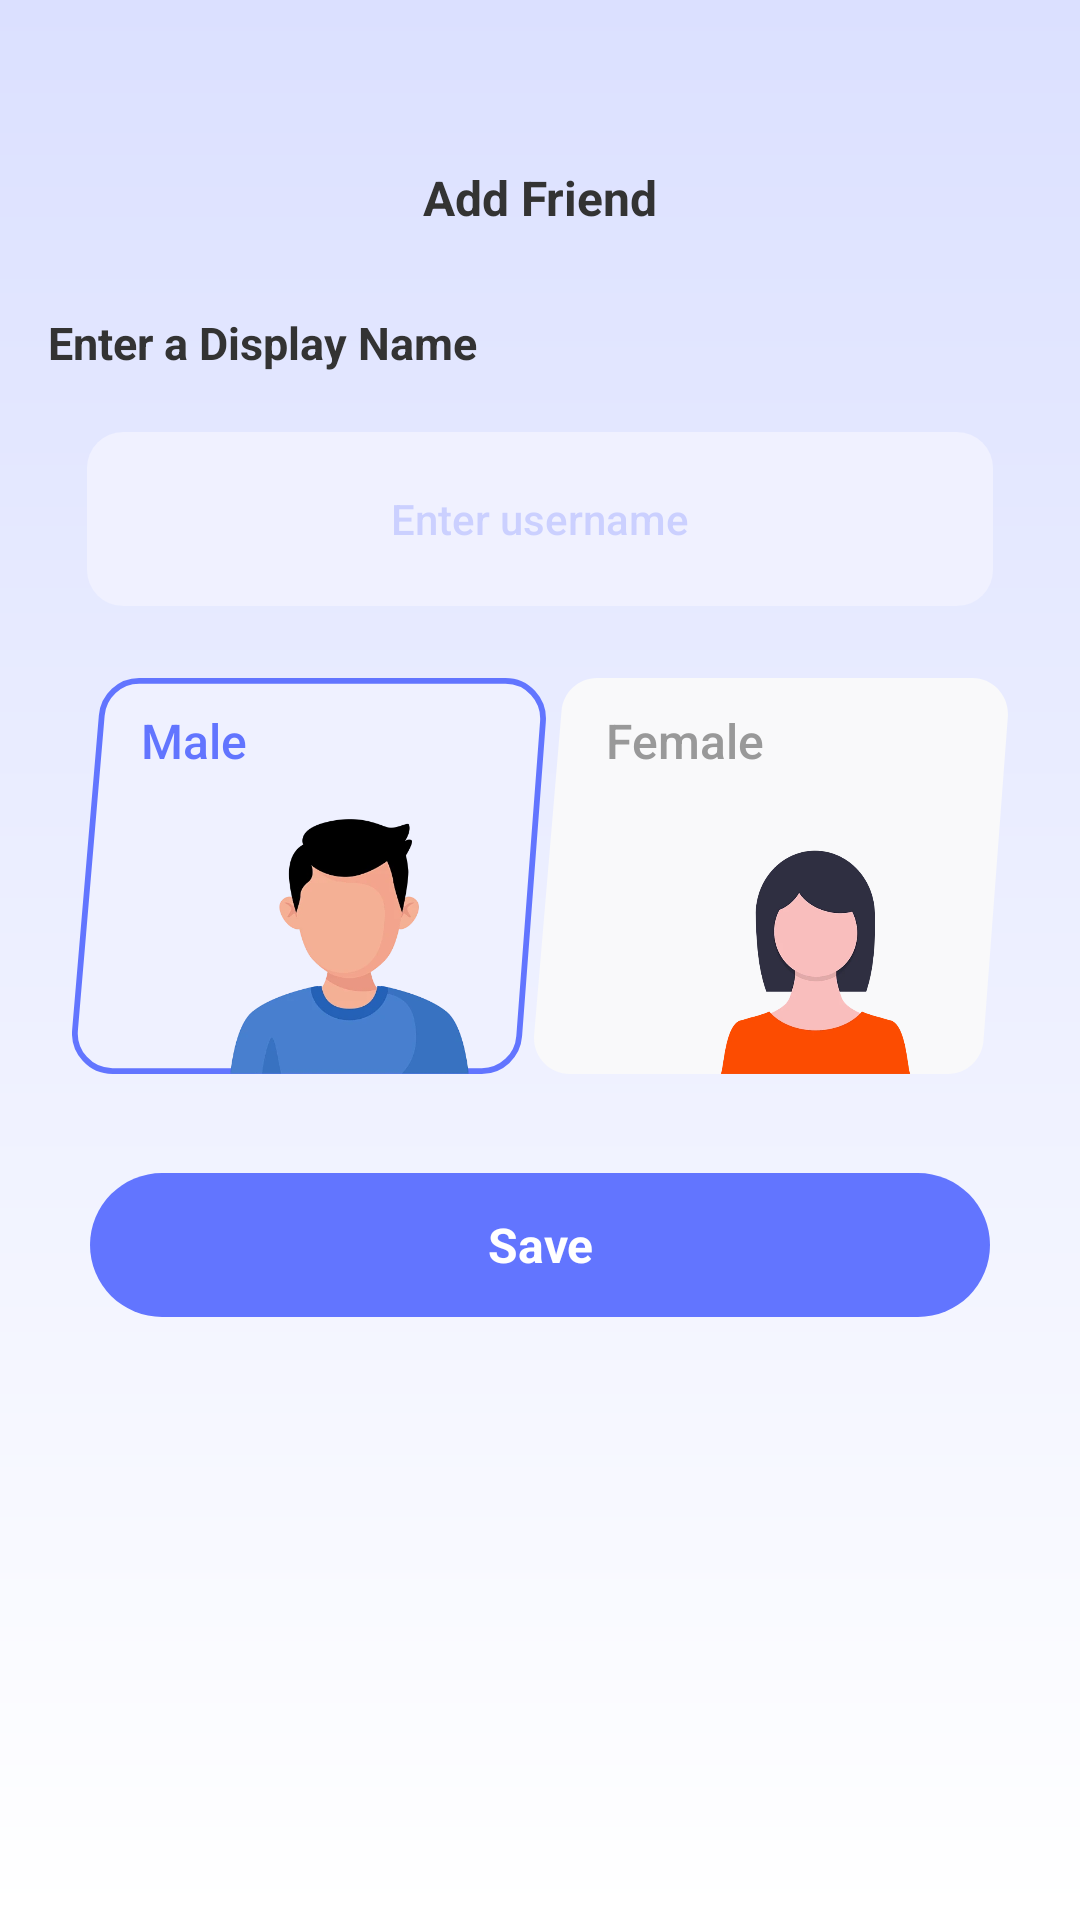

Android layout source for this screen:
<!-- AndroidManifest.xml: application theme Theme.LCB_Template -->
<!-- res/layout/layout_add_friend_profile.xml -->
<?xml version="1.0" encoding="utf-8"?>
<androidx.constraintlayout.widget.ConstraintLayout xmlns:android="http://schemas.android.com/apk/res/android"
    xmlns:app="http://schemas.android.com/apk/res-auto"
    android:layout_width="match_parent"
    android:layout_height="match_parent"
    android:background="@drawable/bg_pairing_gradient">

    <androidx.appcompat.widget.Toolbar
        android:id="@+id/addFriendProfileToolbar"
        android:layout_width="0dp"
        android:layout_height="44dp"
        android:layout_marginTop="44dp"
        android:background="@android:color/transparent"
        app:contentInsetStart="0dp"
        app:contentInsetStartWithNavigation="0dp"
        app:layout_constraintEnd_toEndOf="parent"
        app:layout_constraintStart_toStartOf="parent"
        app:layout_constraintTop_toTopOf="parent"
        app:navigationContentDescription="@string/back"
        app:title="">

        <TextView
            android:id="@+id/addFriendProfileTitle"
            android:layout_width="wrap_content"
            android:layout_height="wrap_content"
            android:layout_gravity="center"
            android:fontFamily="sans-serif"
            android:text="@string/add_friend"
            android:textColor="#333333"
            android:textSize="16sp"
            android:textStyle="bold" />
    </androidx.appcompat.widget.Toolbar>

    <TextView
        android:id="@+id/displayNameTitle"
        android:layout_width="wrap_content"
        android:layout_height="wrap_content"
        android:layout_marginStart="16dp"
        android:layout_marginTop="104dp"
        android:fontFamily="sans-serif"
        android:text="@string/enter_display_name"
        android:textColor="#333333"
        android:textSize="15sp"
        android:textStyle="bold"
        app:layout_constraintStart_toStartOf="parent"
        app:layout_constraintTop_toTopOf="parent" />

    <androidx.constraintlayout.widget.ConstraintLayout
        android:id="@+id/addFriendProfileCard"
        android:layout_width="0dp"
        android:layout_height="332dp"
        android:layout_marginStart="16dp"
        android:layout_marginTop="131dp"
        android:layout_marginEnd="16dp"
        android:background="@drawable/bg_pairing_card"
        app:layout_constraintEnd_toEndOf="parent"
        app:layout_constraintStart_toStartOf="parent"
        app:layout_constraintTop_toTopOf="parent">

        <EditText
            android:id="@+id/displayNameEditText"
            android:layout_width="0dp"
            android:layout_height="58dp"
            android:layout_marginStart="13dp"
            android:layout_marginTop="13dp"
            android:layout_marginEnd="13dp"
            android:background="@drawable/bg_pairing_input"
            android:fontFamily="sans-serif-medium"
            android:gravity="center"
            android:hint="@string/enter_username"
            android:inputType="textPersonName"
            android:paddingStart="16dp"
            android:paddingEnd="16dp"
            android:singleLine="true"
            android:textColor="#6275FF"
            android:textColorHint="#426275FF"
            android:textSize="14sp"
            app:layout_constraintEnd_toEndOf="parent"
            app:layout_constraintStart_toStartOf="parent"
            app:layout_constraintTop_toTopOf="parent" />

        <androidx.constraintlayout.widget.ConstraintLayout
            android:id="@+id/maleCard"
            android:layout_width="158dp"
            android:layout_height="132dp"
            android:layout_marginStart="8dp"
            android:layout_marginTop="95dp"
            android:background="@drawable/bg_gender_selected"
            android:clickable="true"
            android:focusable="true"
            app:layout_constraintStart_toStartOf="parent"
            app:layout_constraintTop_toTopOf="parent">

            <TextView
                android:id="@+id/maleLabel"
                android:layout_width="wrap_content"
                android:layout_height="wrap_content"
                android:layout_marginStart="23dp"
                android:layout_marginTop="10dp"
                android:fontFamily="sans-serif-medium"
                android:text="@string/gender_male"
                android:textColor="#6275FF"
                android:textSize="16sp"
                app:layout_constraintStart_toStartOf="parent"
                app:layout_constraintTop_toTopOf="parent" />

            <ImageView
                android:layout_width="107dp"
                android:layout_height="85dp"
                android:layout_marginStart="39dp"
                android:layout_marginTop="47dp"
                android:contentDescription="@null"
                android:scaleType="fitCenter"
                android:src="@drawable/figma_gender_male"
                app:layout_constraintStart_toStartOf="parent"
                app:layout_constraintTop_toTopOf="parent" />
        </androidx.constraintlayout.widget.ConstraintLayout>

        <androidx.constraintlayout.widget.ConstraintLayout
            android:id="@+id/femaleCard"
            android:layout_width="158dp"
            android:layout_height="132dp"
            android:layout_marginStart="162dp"
            android:layout_marginTop="95dp"
            android:background="@drawable/bg_gender_unselected"
            android:clickable="true"
            android:focusable="true"
            app:layout_constraintStart_toStartOf="parent"
            app:layout_constraintTop_toTopOf="parent">

            <TextView
                android:id="@+id/femaleLabel"
                android:layout_width="wrap_content"
                android:layout_height="wrap_content"
                android:layout_marginStart="24dp"
                android:layout_marginTop="10dp"
                android:fontFamily="sans-serif-medium"
                android:text="@string/gender_female"
                android:textColor="#999999"
                android:textSize="16sp"
                app:layout_constraintStart_toStartOf="parent"
                app:layout_constraintTop_toTopOf="parent" />

            <ImageView
                android:layout_width="107dp"
                android:layout_height="85dp"
                android:layout_marginStart="41dp"
                android:layout_marginTop="47dp"
                android:contentDescription="@null"
                android:scaleType="fitCenter"
                android:src="@drawable/figma_gender_female"
                app:layout_constraintStart_toStartOf="parent"
                app:layout_constraintTop_toTopOf="parent" />
        </androidx.constraintlayout.widget.ConstraintLayout>

        <TextView
            android:id="@+id/saveButton"
            android:layout_width="0dp"
            android:layout_height="48dp"
            android:layout_marginStart="14dp"
            android:layout_marginTop="260dp"
            android:layout_marginEnd="14dp"
            android:background="@drawable/bg_pairing_primary_button"
            android:clickable="true"
            android:focusable="true"
            android:fontFamily="sans-serif"
            android:gravity="center"
            android:text="@string/pairing_save"
            android:textColor="@color/white"
            android:textSize="16sp"
            android:textStyle="bold"
            app:layout_constraintEnd_toEndOf="parent"
            app:layout_constraintStart_toStartOf="parent"
            app:layout_constraintTop_toTopOf="parent" />
    </androidx.constraintlayout.widget.ConstraintLayout>
</androidx.constraintlayout.widget.ConstraintLayout>
<!-- resources referenced by this layout -->
<resources>
  <!-- drawable bg_gender_selected (drawable) -->
  <?xml version="1.0" encoding="utf-8"?>
  <vector xmlns:android="http://schemas.android.com/apk/res/android"
      android:width="164dp"
      android:height="136dp"
      android:viewportWidth="164"
      android:viewportHeight="136">
      <path
          android:fillColor="#EFF1FF"
          android:pathData="M149.981,1C157.55,1 163.518,7.44 162.944,14.986L154.725,122.986C154.209,129.764 148.559,135 141.762,135H14.001C6.384,135 0.399,128.48 1.049,120.891L10.296,12.891C10.872,6.166 16.499,1 23.248,1H149.981Z"
          android:strokeWidth="2"
          android:strokeColor="#6275FF" />
  </vector>
  <!-- drawable bg_gender_unselected (drawable) -->
  <?xml version="1.0" encoding="utf-8"?>
  <vector xmlns:android="http://schemas.android.com/apk/res/android"
      android:width="160dp"
      android:height="132dp"
      android:viewportWidth="160"
      android:viewportHeight="132">
      <path
          android:fillColor="#F9F9FA"
          android:pathData="M9.292,10.976C9.824,4.768 15.018,0 21.248,0H147.981C154.968,0 160.477,5.945 159.947,12.911L151.727,120.911C151.251,127.167 146.036,132 139.762,132H12.001C4.97,132 -0.555,125.982 0.045,118.976L9.292,10.976Z" />
  </vector>
  <!-- drawable bg_pairing_gradient (drawable) -->
  <?xml version="1.0" encoding="utf-8"?>
  <shape xmlns:android="http://schemas.android.com/apk/res/android">
      <gradient
          android:angle="270"
          android:endColor="#FFFFFF"
          android:startColor="#DBE0FF" />
  </shape>
  <!-- drawable bg_pairing_input (drawable) -->
  <?xml version="1.0" encoding="utf-8"?>
  <shape xmlns:android="http://schemas.android.com/apk/res/android">
      <solid android:color="#F0F1FF" />
      <corners android:radius="12dp" />
  </shape>
  <!-- drawable bg_pairing_primary_button (drawable) -->
  <?xml version="1.0" encoding="utf-8"?>
  <shape xmlns:android="http://schemas.android.com/apk/res/android">
      <solid android:color="#6275FF" />
      <corners android:radius="40dp" />
  </shape>
  <!-- drawable figma_gender_female: webp bitmap (drawable-nodpi, 63569 bytes) -->
  <!-- drawable figma_gender_male: webp bitmap (drawable-nodpi, 50668 bytes) -->
  <string name="add_friend">Add Friend</string>
  <string name="back">Back</string>
  <string name="enter_display_name">Enter a Display Name</string>
  <string name="enter_username">Enter username</string>
  <string name="gender_female">Female</string>
  <string name="gender_male">Male</string>
  <string name="pairing_save">Save</string>
  <style name="Theme.LCB_Template" parent="Base.Theme.LCB_Template" />
  <style name="Base.Theme.LCB_Template" parent="Theme.Material3.DayNight.NoActionBar">
          
          
      </style>
  <!-- not gathered from this repository: default colours our renderer supplied (Android Studio template values) -->
  <color name="white">#FFFFFFFF</color>
</resources>
